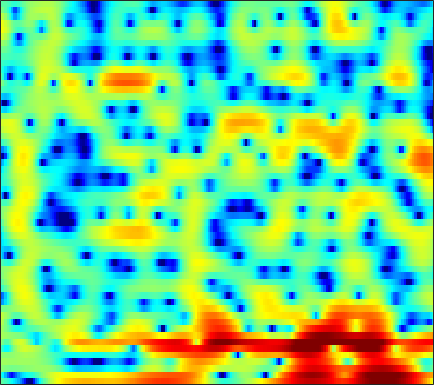

Values plotted in this chart, from the file beside it:
-1.1225, -1.6009, -2.2857, -3.0498, -3.6664, -4.541, -5.5313, -6.346, -7.6116, -9.2088, -11.328, -13.513, -17.95, -23.306, -19.538, -13.489, -9.4847, -7.2005, -4.8028, -2.8349, -1.2168, -0.17627, 1.0466, 2.0866
-3.441, -4.919, -7.359, -10.4, -12.82, -14.22, -12.3, -10.39, -8.311, -6.809, -5.756, -5.148, -4.519, -3.993, -3.594, -2.991, -2.283, -1.683, -0.8329, 0.04505, 0.8744, 1.469, 2.177, 2.791
0.4445, 0.2246, -0.04572, -0.2582, -0.3755, -0.4442, -0.4325, -0.378, -0.2643, -0.1221, 0.03523, 0.1518, 0.3009, 0.4385, 0.5305, 0.6471, 0.7418, 0.8073, 0.8627, 0.8896, 0.8697, 0.8193, 0.692, 0.4895
1.136, 1.092, 1.039, 1.003, 0.9869, 0.9805, 0.9929, 1.016, 1.036, 1.067, 1.089, 1.099, 1.093, 1.055, 1.02, 0.9358, 0.8133, 0.6912, 0.4982, 0.2503, -0.05745, -0.334, -0.7707, -1.305
0.5295, 0.4023, 0.3013, 0.3019, 0.391, 0.5188, 0.7256, 0.8913, 1.107, 1.275, 1.403, 1.468, 1.489, 1.433, 1.347, 1.187, 0.9352, 0.7098, 0.3777, -0.009484, -0.4344, -0.7836, -1.251, -1.712
-1.919, -3.355, -4.83, -4.692, -3.502, -1.597, 0.05325, 1.023, 1.987, 2.591, 2.907, 2.982, 2.904, 2.637, 2.372, 1.973, 1.542, 1.212, 0.7557, 0.161, -0.5546, -1.232, -2.347, -3.748
0.5481, -0.5963, -1.749, -1.679, -0.8445, 0.5512, 1.761, 2.434, 2.985, 3.12, 2.825, 2.299, 1.166, -0.5177, -2.143, -4.729, -6.622, -6.424, -4.587, -2.855, -1.775, -1.494, -1.61, -2.298
1.584, 1.313, 0.9813, 0.7003, 0.5361, 0.3627, 0.2264, 0.1197, -0.07969, -0.3679, -0.8303, -1.324, -2.153, -3.267, -4.234, -5.5, -6.124, -5.889, -4.823, -3.467, -2.196, -1.448, -0.6395, -0.02056
1.376, 0.8414, -0.009669, -1.02, -1.798, -2.828, -3.645, -4.046, -4.161, -3.871, -3.351, -2.939, -2.448, -2.048, -1.809, -1.489, -1.18, -0.9248, -0.5586, -0.193, 0.19, 0.4684, 0.833, 1.17
2.278, 1.417, -0.002219, -1.844, -3.665, -7.065, -12.99, -23.71, -15.74, -8.693, -5.109, -3.307, -1.598, -0.386, 0.275, 0.9278, 1.353, 1.562, 1.7, 1.713, 1.623, 1.513, 1.31, 1.099
2.509, 2.008, 1.288, 0.4843, -0.1465, -0.9491, -1.52, -1.7, -1.523, -0.8975, -0.09422, 0.5368, 1.271, 1.859, 2.175, 2.417, 2.437, 2.32, 1.995, 1.448, 0.6425, -0.151, -1.446, -3.068
-0.3286, -0.3955, -0.3411, -0.135, 0.08352, 0.4415, 0.8284, 1.128, 1.531, 1.92, 2.271, 2.491, 2.705, 2.798, 2.773, 2.599, 2.251, 1.869, 1.175, 0.279, -0.875, -1.919, -3.647, -5.81
-8.824, -8.156, -6.004, -3.681, -2.166, -0.4974, 0.81, 1.596, 2.409, 2.999, 3.385, 3.545, 3.595, 3.452, 3.222, 2.764, 2.15, 1.575, 0.6781, -0.3248, -1.388, -2.194, -3.26, -4.249
-10.74, -9.68, -6.674, -3.711, -1.877, 0.1081, 1.604, 2.477, 3.352, 3.925, 4.226, 4.278, 4.131, 3.737, 3.283, 2.46, 1.389, 0.4308, -1.021, -2.631, -4.239, -5.314, -6.306, -6.713
-3.218, -2.411, -1.249, -0.03978, 0.8503, 1.909, 2.813, 3.354, 3.883, 4.177, 4.236, 4.119, 3.741, 3.104, 2.441, 1.289, -0.2182, -1.602, -3.9, -6.992, -11.51, -17.06, -33.64, -16.56
-1.51, -0.6714, 0.3324, 1.224, 1.811, 2.491, 3.039, 3.348, 3.613, 3.696, 3.573, 3.347, 2.845, 2.107, 1.4, 0.2483, -1.129, -2.31, -4.028, -5.808, -7.482, -8.468, -9.096, -8.865
-0.3214, 0.2572, 0.9586, 1.573, 1.984, 2.468, 2.853, 3.074, 3.254, 3.281, 3.132, 2.889, 2.372, 1.622, 0.8953, -0.2809, -1.706, -2.917, -4.614, -6.261, -7.537, -8.053, -8.014, -7.343
0.2679, 0.4367, 0.6837, 0.9789, 1.248, 1.666, 2.116, 2.44, 2.808, 3.051, 3.119, 3.028, 2.696, 2.086, 1.423, 0.2217, -1.404, -2.988, -5.807, -10.02, -17.97, -29.12, -14.22, -8.952
-1.754, -2.334, -3.059, -3.432, -3.28, -2.467, -1.24, -0.2626, 0.9154, 1.849, 2.495, 2.786, 2.917, 2.756, 2.446, 1.781, 0.8423, -0.02858, -1.371, -2.742, -3.799, -4.117, -3.768, -2.847
-5.719, -7.491, -11.23, -19.81, -27.23, -12.23, -6.856, -4.288, -1.857, -0.1521, 1.041, 1.669, 2.208, 2.464, 2.496, 2.362, 2.068, 1.779, 1.353, 0.942, 0.6148, 0.4588, 0.3773, 0.4332
-6.161, -6.559, -7.085, -7.271, -6.925, -5.775, -4.169, -2.918, -1.41, -0.1687, 0.7928, 1.337, 1.847, 2.136, 2.234, 2.229, 2.104, 1.956, 1.715, 1.447, 1.19, 1.011, 0.7967, 0.6132
-6.062, -5.253, -4.263, -3.307, -2.604, -1.665, -0.7245, -0.0608, 0.7341, 1.391, 1.878, 2.126, 2.302, 2.317, 2.233, 2.023, 1.731, 1.474, 1.104, 0.7352, 0.3681, 0.104, -0.2369, -0.5719
-5.814, -4.195, -2.378, -0.8977, 0.04311, 1.104, 1.954, 2.457, 2.952, 3.244, 3.322, 3.236, 2.946, 2.465, 1.995, 1.263, 0.4847, -0.09962, -0.8019, -1.381, -1.858, -2.17, -2.572, -3.003
-3.92, -2.259, -0.3578, 1.202, 2.166, 3.192, 3.933, 4.315, 4.584, 4.568, 4.261, 3.831, 2.967, 1.748, 0.5986, -1.25, -3.376, -4.938, -6.524, -7.118, -6.955, -6.761, -6.721, -7.041
-2.165, -0.6809, 0.9922, 2.346, 3.175, 4.039, 4.636, 4.904, 5.008, 4.808, 4.274, 3.637, 2.418, 0.7029, -0.9841, -3.97, -8.253, -13.1, -24.43, -17.41, -12.83, -11.32, -10.65, -11.04
-0.5826, 0.3428, 1.454, 2.411, 3.043, 3.725, 4.221, 4.448, 4.54, 4.374, 3.915, 3.358, 2.328, 0.9529, -0.3044, -2.24, -4.393, -5.94, -7.675, -8.856, -9.602, -10.08, -10.84, -11.89
-0.06869, 0.3007, 0.8724, 1.536, 2.058, 2.745, 3.353, 3.716, 4.034, 4.116, 3.942, 3.63, 2.973, 2.045, 1.176, -0.1659, -1.696, -2.931, -4.646, -6.386, -8.1, -9.341, -10.8, -11.9
-1.924, -2.308, -2.331, -1.595, -0.669, 0.7668, 2.109, 2.96, 3.826, 4.365, 4.58, 4.541, 4.213, 3.587, 2.923, 1.777, 0.3454, -0.9515, -2.997, -5.52, -8.654, -11.61, -16.22, -18.43
-6.86, -10.78, -23.2, -11.85, -6.545, -2.322, 0.4116, 1.891, 3.322, 4.263, 4.794, 4.949, 4.865, 4.475, 3.994, 3.085, 1.882, 0.7617, -1.026, -3.188, -5.793, -7.991, -10.82, -12.07
-4.794, -5.376, -5.559, -4.607, -3.359, -1.482, 0.2475, 1.35, 2.51, 3.342, 3.858, 4.049, 4.064, 3.815, 3.469, 2.813, 1.951, 1.19, 0.03982, -1.202, -2.48, -3.368, -4.381, -5.09
-3.494, -3.12, -2.498, -1.7, -0.9971, -0.01332, 0.9506, 1.611, 2.351, 2.897, 3.232, 3.346, 3.304, 3.052, 2.734, 2.17, 1.467, 0.8875, 0.06422, -0.7914, -1.611, -2.19, -2.893, -3.505
-4.017, -3.191, -2.077, -1.013, -0.2331, 0.7403, 1.614, 2.175, 2.789, 3.206, 3.408, 3.407, 3.207, 2.795, 2.358, 1.63, 0.785, 0.1091, -0.7816, -1.587, -2.261, -2.689, -3.158, -3.553
-5.583, -4.319, -2.71, -1.192, -0.13, 1.158, 2.267, 2.947, 3.645, 4.076, 4.221, 4.124, 3.72, 2.996, 2.245, 0.9628, -0.5693, -1.837, -3.474, -4.681, -5.246, -5.269, -5.056, -4.814
-8.501, -7.048, -4.969, -2.7, -1.087, 0.8771, 2.503, 3.486, 4.443, 5.017, 5.2, 5.085, 4.565, 3.58, 2.507, 0.5303, -2.243, -5.11, -10.69, -19.78, -14.89, -11.05, -8.418, -7.075
-16.64, -18.17, -12.28, -6.576, -3.462, -0.3458, 1.925, 3.212, 4.436, 5.174, 5.468, 5.417, 4.982, 4.13, 3.197, 1.565, -0.5552, -2.416, -5.051, -7.136, -8.01, -8.148, -8.36, -9.018
-9.379, -9.132, -7.203, -4.358, -2.309, 0.01126, 1.808, 2.843, 3.855, 4.483, 4.761, 4.744, 4.457, 3.897, 3.297, 2.297, 1.093, 0.1121, -1.264, -2.698, -4.167, -5.363, -7.255, -9.86
-2.901, -2.373, -1.486, -0.4566, 0.3596, 1.378, 2.244, 2.744, 3.221, 3.466, 3.501, 3.404, 3.138, 2.728, 2.352, 1.748, 1.048, 0.4527, -0.4372, -1.44, -2.59, -3.537, -4.955, -6.52
-0.1047, 0.4524, 1.129, 1.725, 2.11, 2.5, 2.738, 2.802, 2.714, 2.439, 2.007, 1.635, 1.132, 0.7018, 0.4678, 0.2556, 0.097, -0.05528, -0.3557, -0.7917, -1.401, -1.98, -2.877, -3.872
1.917, 2.422, 2.947, 3.309, 3.457, 3.499, 3.316, 3.018, 2.354, 1.353, -0.01781, -1.268, -2.991, -4.061, -3.999, -2.98, -1.751, -0.9883, -0.317, -0.06753, -0.1917, -0.5262, -1.251, -2.263
2.904, 3.171, 3.443, 3.616, 3.667, 3.606, 3.329, 2.93, 2.083, 0.7446, -1.331, -3.626, -8.559, -17.59, -12.89, -6.146, -2.673, -1.05, 0.3095, 0.9674, 1.106, 0.8953, 0.1886, -1.033
0.7046, 0.6373, 0.6684, 0.8447, 1.033, 1.279, 1.421, 1.403, 1.167, 0.668, -0.07496, -0.7289, -1.54, -1.92, -1.746, -1.018, -0.0442, 0.6257, 1.315, 1.717, 1.796, 1.641, 1.143, 0.2972
-5.264, -6.138, -6.349, -5.416, -4.367, -2.997, -1.865, -1.202, -0.5706, -0.1761, 0.05909, 0.1645, 0.2879, 0.4603, 0.6368, 0.9335, 1.271, 1.511, 1.761, 1.91, 1.911, 1.818, 1.582, 1.237
-12.25, -18.64, -23.13, -12.75, -9.172, -6.165, -4.159, -3.055, -1.942, -1.116, -0.4931, -0.1143, 0.313, 0.6764, 0.9205, 1.221, 1.462, 1.608, 1.739, 1.779, 1.743, 1.675, 1.546, 1.413
-6.194, -6.989, -7.315, -6.733, -5.953, -4.788, -3.691, -2.972, -2.144, -1.454, -0.8748, -0.4809, 0.001472, 0.4464, 0.7604, 1.133, 1.426, 1.573, 1.661, 1.603, 1.424, 1.227, 0.9321, 0.6923
-1.735, -2.225, -2.717, -2.966, -2.977, -2.784, -2.464, -2.192, -1.841, -1.556, -1.297, -1.083, -0.6919, -0.1244, 0.3871, 1.081, 1.689, 2.003, 2.163, 1.988, 1.411, 0.7088, -0.53, -1.864
0.3307, -0.5977, -1.923, -3.081, -3.587, -3.627, -3.17, -2.792, -2.564, -2.815, -3.593, -4.386, -4.915, -3.757, -2.089, 0.1535, 1.883, 2.779, 3.414, 3.405, 2.676, 1.563, -0.9882, -5.762
-1.524, -3.274, -6.776, -12.94, -20.75, -13.52, -8.316, -6.344, -5.175, -5.313, -6.903, -9.374, -14.27, -10.36, -5.848, -1.814, 0.776, 2.073, 3.158, 3.607, 3.529, 3.167, 2.385, 1.522
-2.815, -3.824, -5.5, -7.165, -7.875, -7.606, -6.492, -5.644, -4.791, -4.341, -4.163, -4.063, -3.691, -2.816, -1.873, -0.4703, 0.8311, 1.648, 2.473, 2.991, 3.228, 3.247, 3.117, 2.881
-2.526, -2.73, -3.103, -3.448, -3.621, -3.684, -3.541, -3.352, -3.025, -2.666, -2.256, -1.911, -1.371, -0.7373, -0.2081, 0.5331, 1.234, 1.71, 2.232, 2.611, 2.82, 2.873, 2.805, 2.585
-1.803, -1.801, -1.907, -2.1, -2.255, -2.432, -2.54, -2.546, -2.444, -2.201, -1.831, -1.485, -0.9443, -0.3583, 0.09755, 0.6813, 1.226, 1.589, 1.993, 2.293, 2.471, 2.517, 2.456, 2.235
-0.5942, -0.7011, -1.006, -1.475, -1.905, -2.523, -3.113, -3.445, -3.64, -3.464, -2.965, -2.438, -1.65, -0.8581, -0.3054, 0.355, 0.928, 1.291, 1.698, 2.008, 2.231, 2.328, 2.352, 2.243
1.158, 0.8411, 0.1532, -0.8453, -1.83, -3.504, -5.575, -7.26, -8.828, -8.313, -6.335, -4.776, -3.031, -1.693, -0.9268, -0.142, 0.4189, 0.7493, 1.123, 1.463, 1.787, 2.013, 2.253, 2.393
3.182, 2.746, 1.87, 0.6077, -0.6461, -2.861, -5.999, -9.332, -14.72, -12.29, -7.532, -5.133, -3.002, -1.685, -1.1, -0.7467, -0.7491, -0.8595, -0.9474, -0.705, -0.08299, 0.5424, 1.379, 2.039
4.489, 4.052, 3.254, 2.213, 1.3, -0.01135, -1.298, -2.114, -2.754, -2.726, -2.149, -1.588, -0.9384, -0.6424, -0.7564, -1.504, -3.102, -5.079, -8.856, -10.16, -5.947, -3.138, -0.5613, 1.005
4.223, 3.733, 2.858, 1.79, 0.9255, -0.187, -1.036, -1.378, -1.401, -1.033, -0.475, -0.06342, 0.3475, 0.4474, 0.2494, -0.4603, -1.786, -3.194, -5.212, -5.637, -3.709, -1.93, -0.04745, 1.119
2.436, 1.829, 0.6274, -1.081, -2.748, -5.487, -8.093, -8.394, -6.316, -3.809, -1.847, -0.7411, 0.3034, 0.9465, 1.202, 1.302, 1.184, 1.038, 0.8955, 0.9536, 1.25, 1.549, 1.917, 2.106
0.1202, -0.3212, -1.326, -2.924, -4.631, -7.769, -11.44, -11.78, -8.283, -4.99, -2.662, -1.383, -0.1407, 0.7221, 1.176, 1.582, 1.841, 1.973, 2.108, 2.217, 2.309, 2.351, 2.336, 2.206
-1.451, -1.388, -1.54, -1.938, -2.344, -2.891, -3.211, -3.167, -2.716, -1.973, -1.168, -0.6159, 0.01048, 0.491, 0.7677, 1.047, 1.266, 1.403, 1.563, 1.694, 1.78, 1.811, 1.786, 1.654
